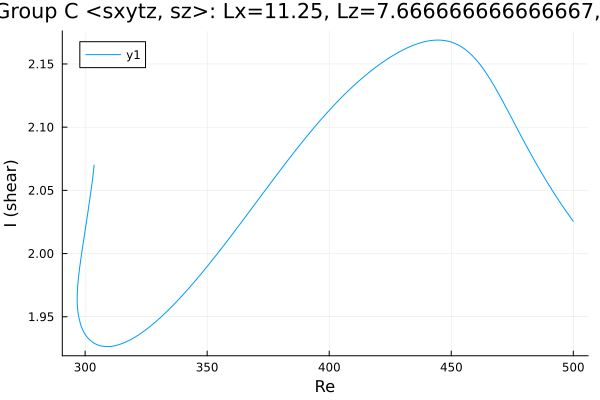

The data file committed next to this chart (first rows):
Re, shear
303.7, 2.07
303.7, 2.07
303.7, 2.07
303.7, 2.07
303.7, 2.07
303.7, 2.07
303.7, 2.07
303.7, 2.07
303.7, 2.07
303.7, 2.07
303.7, 2.069
303.2, 2.061
302.5, 2.05
301, 2.031
299.8, 2.015
298.9, 2.004
298.2, 1.996
297.8, 1.989
297.5, 1.985
297.3, 1.981
297.1, 1.978
297, 1.975
296.9, 1.973
296.9, 1.972
296.8, 1.97
296.8, 1.969
296.8, 1.968
296.8, 1.968
296.8, 1.967
296.8, 1.967
296.8, 1.966
296.8, 1.966
296.8, 1.966
296.8, 1.965
296.8, 1.965
296.8, 1.965
296.8, 1.965
296.7, 1.965
296.7, 1.965
296.7, 1.964
296.7, 1.964
296.7, 1.964
296.7, 1.964
296.7, 1.964
296.7, 1.964
296.7, 1.964
296.7, 1.964
296.7, 1.964
296.7, 1.964
296.7, 1.964
296.7, 1.964
296.7, 1.964
296.7, 1.964
296.7, 1.964
296.7, 1.964
296.7, 1.964
296.7, 1.964
296.8, 1.962
296.8, 1.961
296.8, 1.959
... 169 more rows
